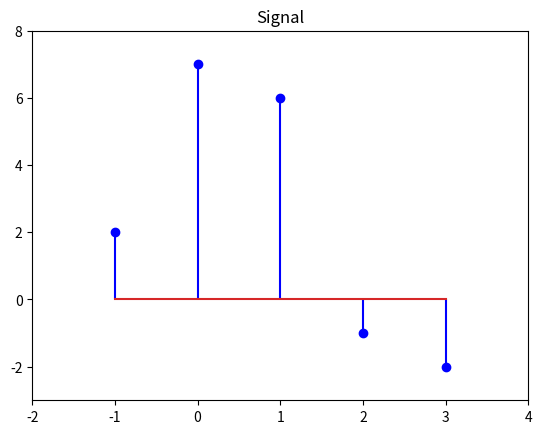

Here is the Python script that generated this plot:
# -*- coding: utf-8 -*-
"""
Created on Thu May 14 08:57:44 2015

[redacted]

https://docs.python.org/2/reference/datamodel.html#object.__getitem__
http://docs.scipy.org/doc/numpy/reference/generated/numpy.convolve.html
[redacted]
"""

import numpy as np
import matplotlib.pyplot as plt

class DSignal(object):
    def __init__(self, dom, img):
        self.sig1 = self.sig2 = None
        
        if type(img) in [list, tuple, np.ndarray]:
            self.img = np.array(img)
        else:
            raise ValueError('You must provide a list, tuple or numpy.array.')
            
        if type(dom) == int:
            self.dom = np.arange(dom, dom + len(self.img))
        elif type(dom) in [list, tuple, np.ndarray]:
            self.dom = np.array(dom)
        else:
            raise ValueError('You must provide a list, tuple or numpy.array.')
            
    def __neg__(self):
        return DSignal(-self.dom[::-1], self.img[::-1])
        
    def __getitem__(self, key):
        if key in self.dom:
            return self.img[list(self.dom).index(key)]
        return 0
        
    def conv(self, sig2):
        if type(sig2) != DSignal:
            raise ValueError('You must provide another DSignal.')
        
        sig1 = -self
        
        ni = sig2.dom[0] - sig1.dom[-1]
        nf = sig2.dom[-1] - sig1.dom[0]
        domConv = np.arange(ni, nf + 1)
        
        sig1.dom += domConv[0] - 1
        
        yn = []
        for n in domConv:
            sig1.dom += 1
            inter = set(sig1.dom) & set(sig2.dom)

            yn += [sum([sig1[i] * sig2[i] for i in inter])]
        
        convolved = DSignal(domConv, yn)
        convolved.sig1 = self
        convolved.sig2 = sig2
        
        return convolved
    
    def plot(self, title = 'Signal', padding = 1, conv = False):
        pad_min = lambda arr: min(arr) - padding
        pad_max = lambda arr: max(arr) + padding
        axis = lambda x,y: [pad_min(x), pad_max(x), pad_min(y), pad_max(y)]
        
        if conv == True and self.sig1 != None and self.sig2 != None:
            sig1 = self.sig1
            sig2 = self.sig2
        
            fig, ((ax1,ax2,ax3)) = plt.subplots(1, 3, sharex='col', sharey='row')
            
            ax1.stem(sig1.dom, sig1.img, linefmt='b')
            ax1.set_title('Signal 1')
            ax1.axis(axis(sig1.dom, sig1.img))
            
            ax2.stem(sig2.dom, sig2.dom)
            ax2.set_title('Signal 2')
            ax2.axis(axis(sig2.dom, sig2.img))
        
            ax3.stem(self.dom, self.img)
            ax3.set_title('Convolution')
            ax3.axis(axis(self.dom, self.img))
        
        else:
            plt.stem(self.dom, self.img, linefmt='b')
            plt.axis(axis(self.dom, self.img))
            plt.title(title)
            plt.show()
    
        

s1 = DSignal(-1, [1,2,1])
s2 = DSignal(0, [2,3,-2])
s1.conv(s2).plot()